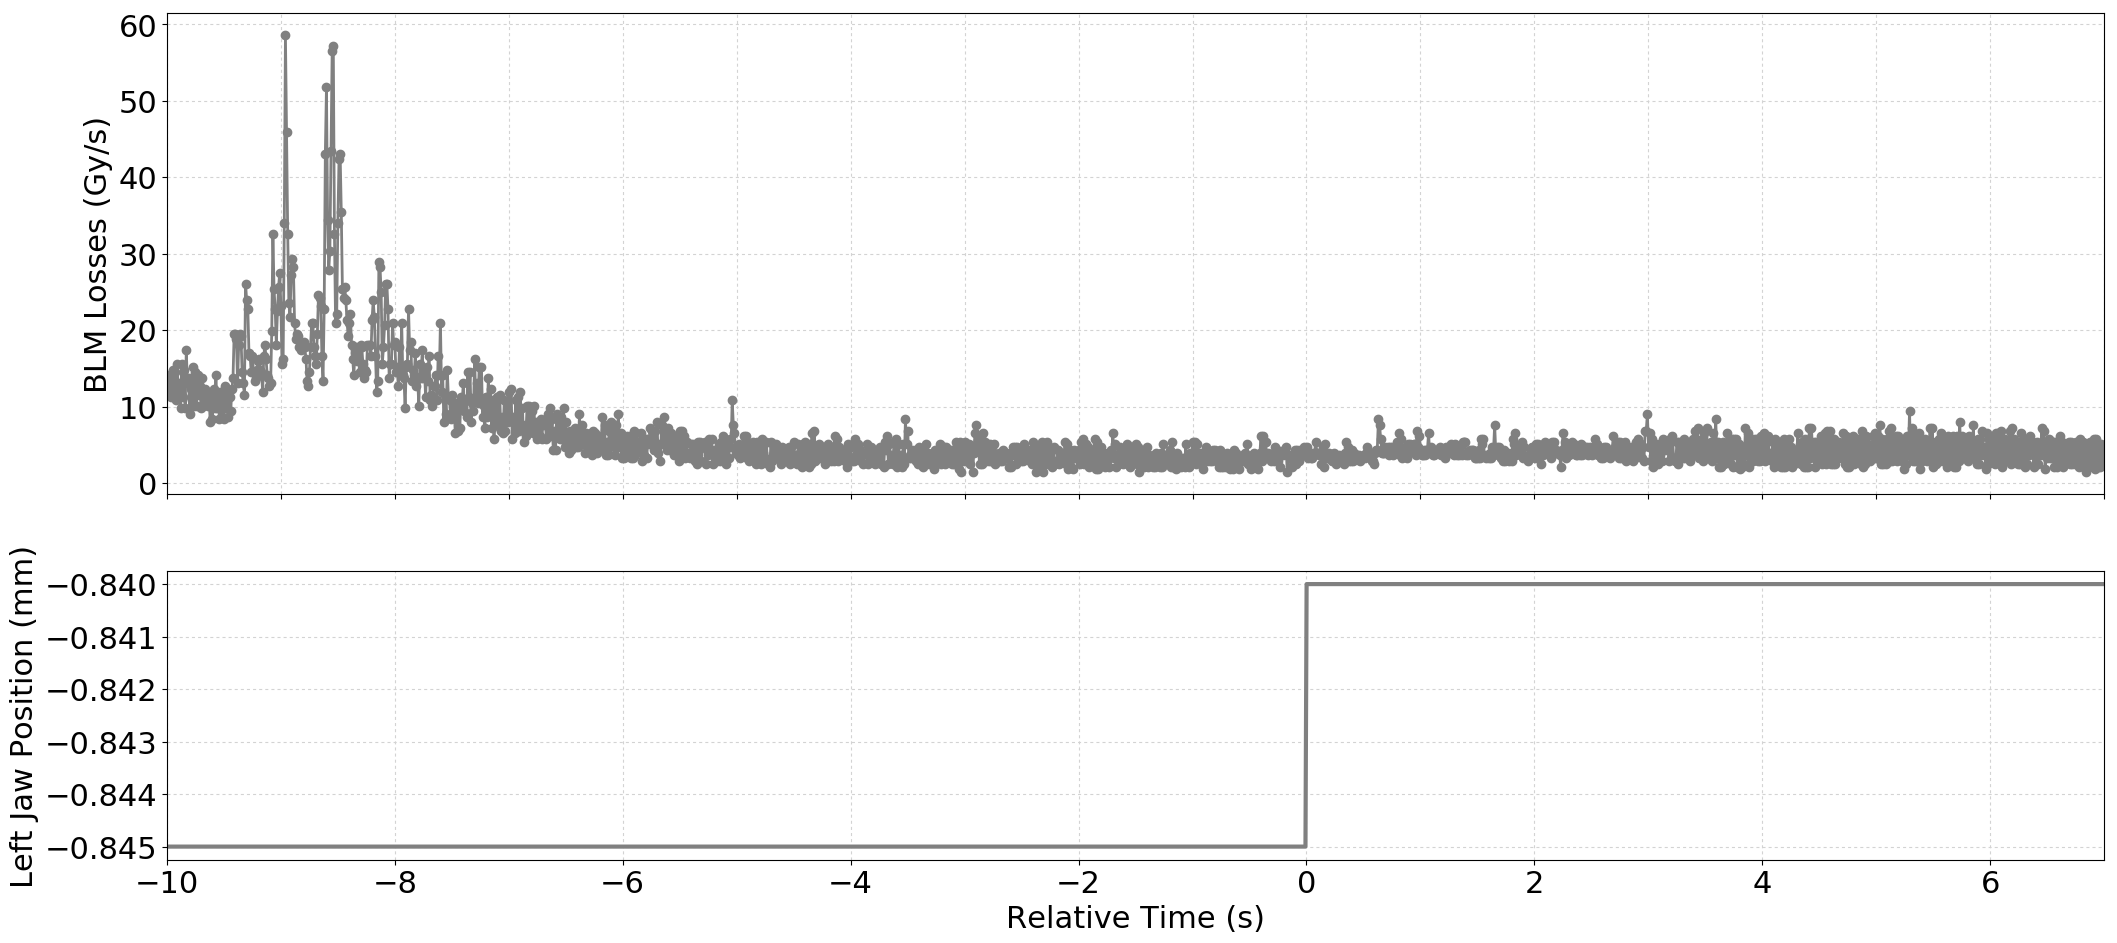

Values plotted in this chart, from the file beside it:
Timestamp, position, BLMTI.06R7.B2I10_TCP.C6R7.B2
1494675649490, -0.845, 1.1584000000000001e-05
1494675649500, -0.845, 1.4118e-05
1494675649510, -0.845, 1.2308e-05
1494675649520, -0.845, 1.4118e-05
1494675649530, -0.845, 1.1222e-05
1494675649540, -0.845, 1.4842000000000001e-05
1494675649550, -0.845, 1.1222e-05
1494675649560, -0.845, 1.448e-05
1494675649570, -0.845, 1.086e-05
1494675649580, -0.845, 1.5566e-05
1494675649590, -0.845, 1.1945999999999999e-05
1494675649600, -0.845, 1.3032e-05
1494675649610, -0.845, 9.774e-06
1494675649620, -0.845, 1.5566e-05
1494675649630, -0.845, 1.1222e-05
1494675649640, -0.845, 1.4842000000000001e-05
1494675649650, -0.845, 9.774e-06
1494675649660, -0.845, 1.7375999999999998e-05
1494675649670, -0.845, 1.3032e-05
1494675649680, -0.845, 1.3755999999999998e-05
1494675649690, -0.845, 9.05e-06
1494675649700, -0.845, 1.2308e-05
1494675649710, -0.845, 1.086e-05
1494675649720, -0.845, 1.5204e-05
1494675649730, -0.845, 1.0136000000000001e-05
1494675649740, -0.845, 1.448e-05
1494675649750, -0.845, 1.0136000000000001e-05
1494675649760, -0.845, 1.4118e-05
1494675649770, -0.845, 1.1584000000000001e-05
1494675649780, -0.845, 1.267e-05
1494675649790, -0.845, 9.774e-06
1494675649800, -0.845, 1.3755999999999998e-05
1494675649810, -0.845, 1.0136000000000001e-05
1494675649820, -0.845, 1.2308e-05
1494675649830, -0.845, 1.086e-05
1494675649840, -0.845, 1.1945999999999999e-05
1494675649850, -0.845, 1.0136000000000001e-05
1494675649860, -0.845, 1.1222e-05
1494675649870, -0.845, 7.964e-06
1494675649880, -0.845, 1.1584000000000001e-05
1494675649890, -0.845, 8.326e-06
1494675649900, -0.845, 1.2308e-05
1494675649910, -0.845, 9.774e-06
1494675649920, -0.845, 1.4118e-05
1494675649930, -0.845, 9.774e-06
1494675649940, -0.845, 1.1584000000000001e-05
1494675649950, -0.845, 8.326e-06
1494675649960, -0.845, 1.1945999999999999e-05
1494675649970, -0.845, 8.687999999999999e-06
1494675649980, -0.845, 1.1222e-05
1494675649990, -0.845, 8.326e-06
1494675650000, -0.845, 1.267e-05
1494675650010, -0.845, 9.774e-06
1494675650020, -0.845, 1.2308e-05
1494675650030, -0.845, 8.687999999999999e-06
1494675650040, -0.845, 1.1222e-05
1494675650050, -0.845, 9.412e-06
1494675650060, -0.845, 1.2308e-05
1494675650070, -0.845, 1.3755999999999998e-05
1494675650080, -0.845, 1.9548e-05
... 1,641 more rows
